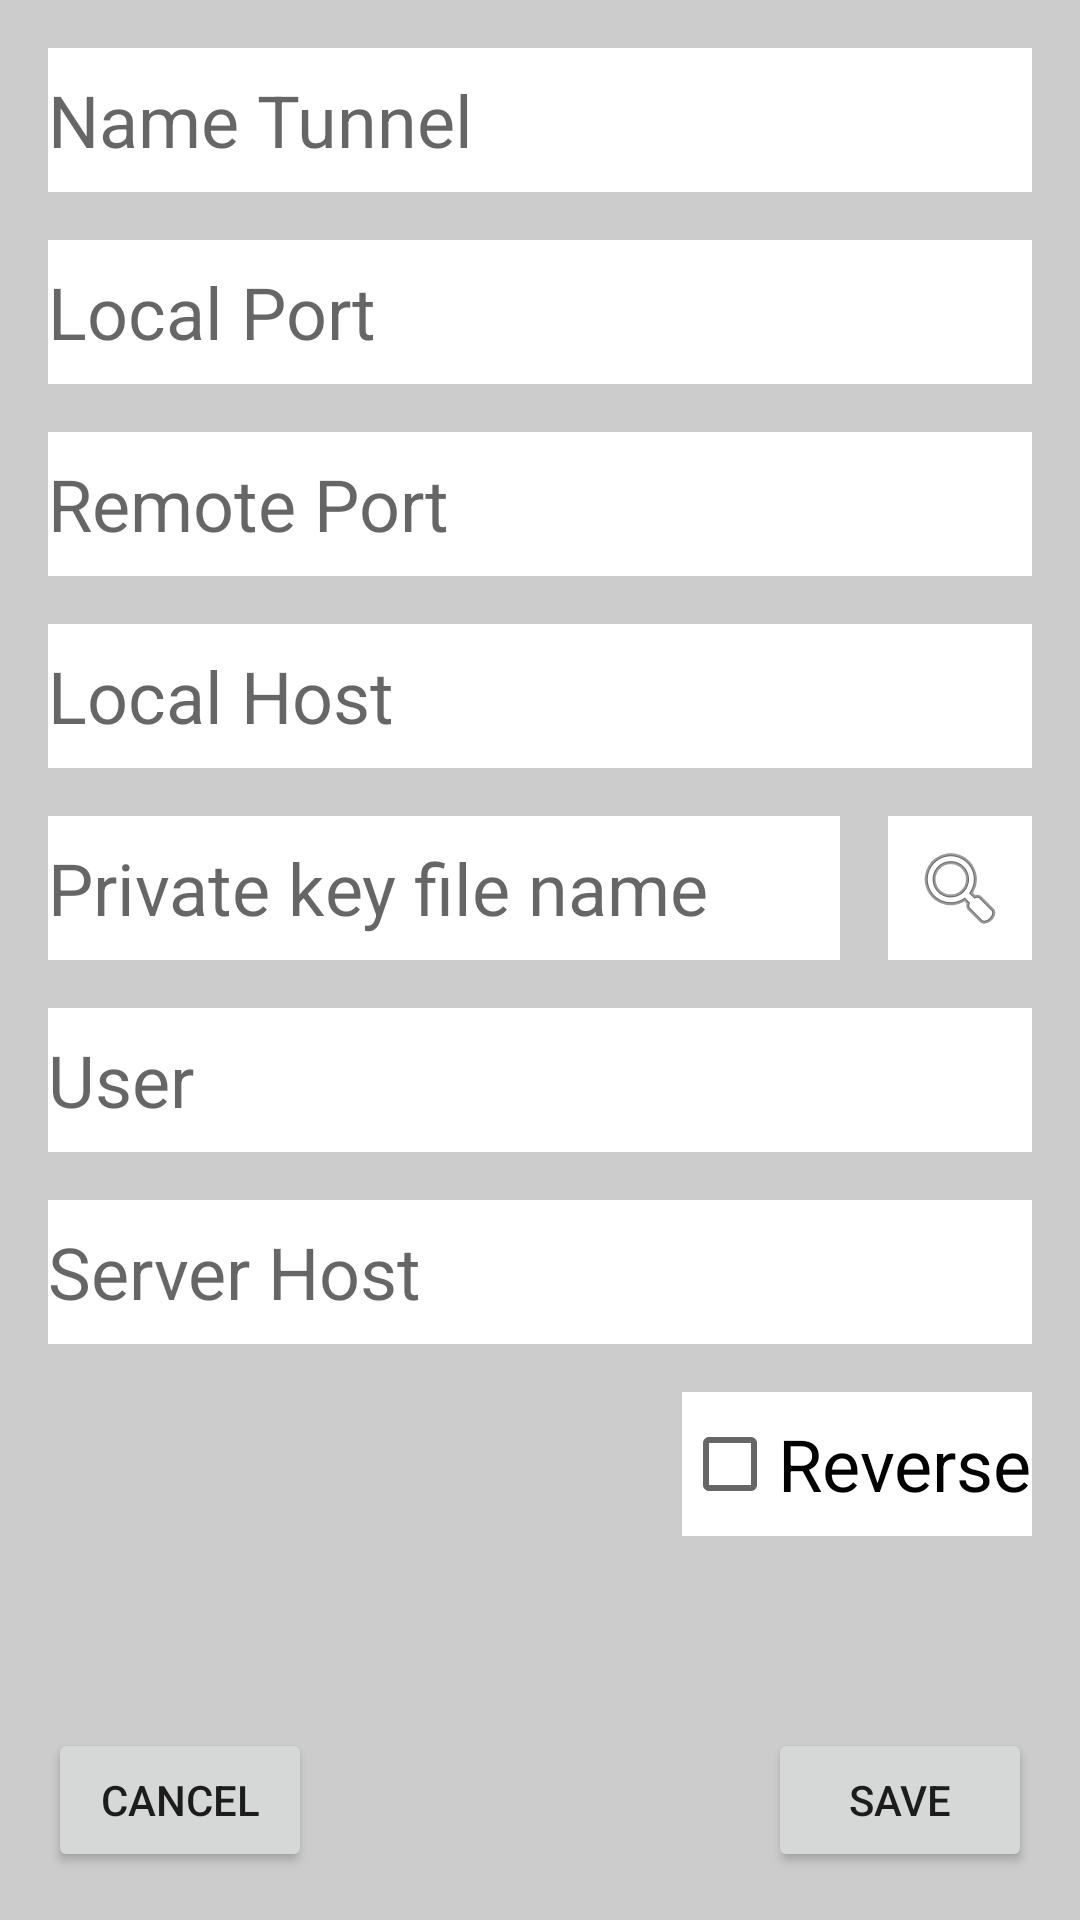

Reconstruct the res/layout file that produces this screen, plus the resources it refers to.
<!-- AndroidManifest.xml: application theme Theme.TunnelManeger -->
<!-- res/layout/activity_tunnel_edit.xml -->
<?xml version="1.0" encoding="utf-8"?>
<layout xmlns:android="http://schemas.android.com/apk/res/android"
    xmlns:app="http://schemas.android.com/apk/res-auto"
    xmlns:tools="http://schemas.android.com/tools">

    <data>

    </data>

    <androidx.constraintlayout.widget.ConstraintLayout
        android:layout_width="match_parent"
        android:layout_height="match_parent"
        android:background="#cccccc"
        tools:context=".TunnelEditActivity">

        <EditText
            android:id="@+id/etNameTunnel"
            android:layout_width="0dp"
            android:layout_height="48dp"
            android:layout_marginStart="16dp"
            android:layout_marginLeft="16dp"
            android:layout_marginTop="16dp"
            android:layout_marginEnd="16dp"
            android:layout_marginRight="16dp"
            android:background="@color/white"
            android:cursorVisible="true"
            android:editable="true"
            android:ems="10"
            android:hint="Name Tunnel"
            android:inputType="textPersonName"
            android:text=""
            android:textSize="24sp"
            app:layout_constraintEnd_toEndOf="parent"
            app:layout_constraintStart_toStartOf="parent"
            app:layout_constraintTop_toTopOf="parent" />

        <EditText
            android:id="@+id/etLocalPort"
            android:layout_width="0dp"
            android:layout_height="48dp"
            android:layout_marginStart="16dp"
            android:layout_marginTop="16dp"
            android:layout_marginEnd="16dp"
            android:background="@color/white"
            android:cursorVisible="true"
            android:editable="true"
            android:ems="10"
            android:hint="Local Port"
            android:inputType="numberDecimal"
            android:text=""
            android:textSize="24sp"
            app:layout_constraintEnd_toEndOf="parent"
            app:layout_constraintHorizontal_bias="0.0"
            app:layout_constraintStart_toStartOf="parent"
            app:layout_constraintTop_toBottomOf="@+id/etNameTunnel" />

        <EditText
            android:id="@+id/etRemotePort"
            android:layout_width="0dp"
            android:layout_height="48dp"
            android:layout_marginStart="16dp"
            android:layout_marginTop="16dp"
            android:layout_marginEnd="16dp"
            android:background="@color/white"
            android:cursorVisible="true"
            android:editable="true"
            android:ems="10"
            android:hint="Remote Port"
            android:inputType="numberDecimal"
            android:text=""
            android:textSize="24sp"
            app:layout_constraintEnd_toEndOf="parent"
            app:layout_constraintHorizontal_bias="0.0"
            app:layout_constraintStart_toStartOf="parent"
            app:layout_constraintTop_toBottomOf="@+id/etLocalPort" />

        <EditText
            android:id="@+id/etPrivateKey"
            android:layout_width="0dp"
            android:layout_height="48dp"
            android:layout_marginStart="16dp"
            android:layout_marginTop="16dp"
            android:layout_marginEnd="16dp"
            android:layout_marginRight="16dp"
            android:background="@color/white"
            android:cursorVisible="true"
            android:editable="false"
            android:ems="10"
            android:hint="Private key file name"
            android:inputType="text"
            android:text=""
            android:textSize="24sp"
            app:layout_constraintEnd_toStartOf="@+id/btSelectKey"
            app:layout_constraintStart_toStartOf="parent"
            app:layout_constraintTop_toBottomOf="@+id/etLocalHost" />

        <EditText
            android:id="@+id/etUser"
            android:layout_width="0dp"
            android:layout_height="48dp"
            android:layout_marginStart="16dp"
            android:layout_marginTop="16dp"
            android:layout_marginEnd="16dp"
            android:background="@color/white"
            android:cursorVisible="true"
            android:editable="true"
            android:ems="10"
            android:hint="User"
            android:inputType="text"
            android:text=""
            android:textSize="24sp"
            app:layout_constraintEnd_toEndOf="parent"
            app:layout_constraintHorizontal_bias="0.0"
            app:layout_constraintStart_toStartOf="parent"
            app:layout_constraintTop_toBottomOf="@+id/etPrivateKey" />

        <EditText
            android:id="@+id/etLocalHost"
            android:layout_width="0dp"
            android:layout_height="48dp"
            android:layout_marginStart="16dp"
            android:layout_marginTop="16dp"
            android:layout_marginEnd="16dp"
            android:background="@color/white"
            android:cursorVisible="true"
            android:editable="true"
            android:ems="10"
            android:hint="Local Host"
            android:inputType="text"
            android:text=""
            android:textSize="24sp"
            app:layout_constraintEnd_toEndOf="parent"
            app:layout_constraintHorizontal_bias="0.0"
            app:layout_constraintStart_toStartOf="parent"
            app:layout_constraintTop_toBottomOf="@+id/etRemotePort" />

        <EditText
            android:id="@+id/etServerHost"
            android:layout_width="0dp"
            android:layout_height="48dp"
            android:layout_marginStart="16dp"
            android:layout_marginTop="16dp"
            android:layout_marginEnd="16dp"
            android:background="@color/white"
            android:cursorVisible="true"
            android:editable="true"
            android:ems="10"
            android:hint="Server Host"
            android:inputType="text"
            android:text=""
            android:textSize="24sp"
            app:layout_constraintEnd_toEndOf="parent"
            app:layout_constraintHorizontal_bias="0.0"
            app:layout_constraintStart_toStartOf="parent"
            app:layout_constraintTop_toBottomOf="@+id/etUser" />

        <Button
            android:id="@+id/btCancel"
            android:layout_width="wrap_content"
            android:layout_height="wrap_content"
            android:layout_marginStart="16dp"
            android:layout_marginBottom="16dp"
            android:text="Cancel"
            app:layout_constraintBottom_toBottomOf="parent"
            app:layout_constraintStart_toStartOf="parent" />

        <Button
            android:id="@+id/btSave"
            android:layout_width="wrap_content"
            android:layout_height="wrap_content"
            android:layout_marginEnd="16dp"
            android:layout_marginBottom="16dp"
            android:text="Save"
            app:layout_constraintBottom_toBottomOf="parent"
            app:layout_constraintEnd_toEndOf="parent" />

        <CheckBox
            android:id="@+id/cbReverse"
            android:layout_width="wrap_content"
            android:layout_height="48dp"
            android:layout_marginTop="16dp"
            android:layout_marginEnd="16dp"
            android:layout_marginRight="16dp"
            android:background="@color/white"
            android:text="Reverse"
            android:textSize="24sp"
            app:layout_constraintEnd_toEndOf="parent"
            app:layout_constraintTop_toBottomOf="@+id/etServerHost" />

        <ImageButton
            android:id="@+id/btSelectKey"
            android:layout_width="48dp"
            android:layout_height="48dp"
            android:layout_marginEnd="16dp"
            android:layout_marginRight="16dp"
            android:background="@color/white"
            app:layout_constraintBottom_toBottomOf="@+id/etPrivateKey"
            app:layout_constraintEnd_toEndOf="parent"
            app:layout_constraintTop_toTopOf="@+id/etPrivateKey"
            app:srcCompat="@android:drawable/ic_menu_search" />


    </androidx.constraintlayout.widget.ConstraintLayout>
</layout>
<!-- resources referenced by this layout -->
<resources>
  <style name="Theme.TunnelManeger" parent="Theme.MaterialComponents.DayNight.DarkActionBar">
          
          <item name="colorPrimary">@color/purple_500</item>
          <item name="colorPrimaryVariant">@color/purple_700</item>
          <item name="colorOnPrimary">@color/white</item>
          
          <item name="colorSecondary">@color/teal_200</item>
          <item name="colorSecondaryVariant">@color/teal_700</item>
          <item name="colorOnSecondary">@color/black</item>
          
          <item name="android:statusBarColor" tools:targetApi="21">?attr/colorPrimaryVariant</item>
          
      </style>
  <!-- not gathered from this repository: default colours our renderer supplied (Android Studio template values) -->
  <color name="purple_500">#FF6200EE</color>
  <color name="purple_700">#FF3700B3</color>
  <color name="teal_200">#FF03DAC5</color>
  <color name="teal_700">#FF018786</color>
  <color name="black">#FF000000</color>
  <color name="white">#FFFFFFFF</color>
</resources>
